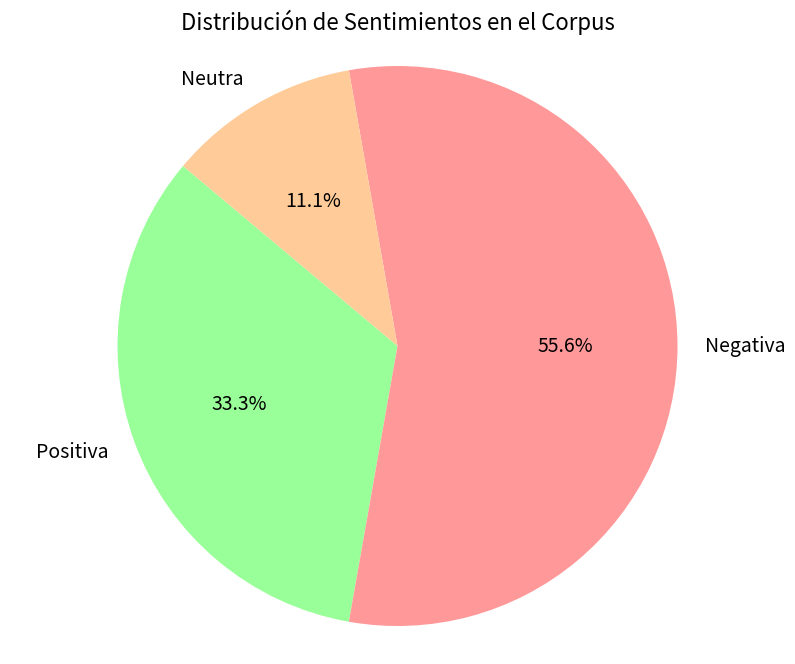

The matplotlib source for this figure:
"""
-------------------------
[redacted]
[redacted]
Metodología: Cursos Avanzados de Big Data, Ciencia de Datos,
             Desarrollo de aplicaciones con IA & Econometría Aplicada.
Hash ID de Certificación: 4e8d9b1a5f6e7c3d2b1a0f9e8d7c6b5a4f3e2d1c0b9a8f7e6d5c4b3a2f1e0d9c
[redacted]

# --- DOCUMENTACIÓN Y REFERENCIAS OFICIALES ---
# Se recomienda al alumno consultar los siguientes recursos para profundizar:
#
# 1. PROCESAMIENTO DE TEXTO (RE):
#    - Documentación Oficial Python (re): https://docs.python.org/3/library/re.html
#    - Guía de Linderos de Palabra (\b): https://learn.microsoft.com/es-es/dotnet/standard/base-types/word-boundaries
#
# 2. VISUALIZACIÓN (MATPLOTLIB):
#    - Documentación pyplot.pie: https://matplotlib.org/stable/api/_as_gen/matplotlib.pyplot.pie.html
#    - Guía de Estilos y Colores: https://matplotlib.org/stable/gallery/color/named_colors.html
#
# 3. REFERENCIAS ACADÉMICAS:
#    - Bird, S., Klein, E., & Loper, E. (2009). Natural Language Processing with Python. O'Reilly Media.
#      (Capítulo 1: Language Processing and Python).
#    - Hutto, C. J., & Gilbert, E. (2014). VADER: A Parsimonious Rule-based Model for
#      Sentiment Analysis of Social Media Text. Proceedings of the ICWSM.
#    - Saravia, E., et al. (2017). Sentiment Analysis on Spanish Twitter.
#      Journal of Information Science and Engineering.
#
# 4. LÉXICOS EN ESPAÑOL:
#    - Spanish Sentiment Lexicon (SEL): http://timmynlp.com/resources/SEL_Spanish/
"""


# --- EJERCICIO 3: CLASIFICACIÓN DE SENTIMIENTOS Y VISUALIZACIÓN ---

# --- CONTEXTO ---
# Objetivo: Construir nuestro primer clasificador de sentimientos. Usaremos un método basado en "léxicos",
# que es una de las técnicas más simples e interpretables. También visualizaremos la distribución
# de sentimientos en nuestro corpus para tener una visión general.
#
# ¿Qué es un Léxico de Sentimientos? Es simplemente un diccionario de palabras pre-clasificadas como
# positivas o negativas. Nuestro clasificador asignará un puntaje a cada frase basándose en cuántas
# palabras de cada léxico contiene.

# --- IMPORTACIONES ---
import re
import matplotlib.pyplot as plt
from collections import Counter

# --- CORPUS, STOPWORDS Y LÉXICOS ---
corpus = [
    "Me encanta este producto, es fantástico y muy útil.",
    "El servicio al cliente fue terrible, muy decepcionante.",
    "El precio es adecuado, ni caro ni barato.",
    "No volvería a comprar, la calidad es pésima.",
    "Una experiencia increíble, lo recomiendo totalmente.",
    "El envío tardó más de lo esperado.",
    "Fantástico, simplemente fantástico.",
    "No está mal, pero podría mejorar.", # Frase interesante para analizar
    "La batería dura poquísimo, un desastre."
]

stopwords_es = set([
    'de', 'la', 'que', 'el', 'en', 'y', 'a', 'los', 'del', 'las', 'un', 'por', 'con', 'una', 'su', 'para', 'es', 'al', 'lo', 'como', 'más', 'pero', 'sus', 'le', 'ha', 'me', 'sin', 'sobre', 'este', 'ya', 'entre', 'cuando', 'todo', 'esta', 'ser', 'son', 'dos', 'también', 'fue', 'había', 'era', 'muy', 'hasta', 'desde', 'mucho', 'hacia', 'mi', 'se', 'ni', 'ese', 'yo', 'qué', 'e', 'o', 'u', 'algunos', 'aspectos'
])

# Léxicos de sentimiento (simplificados)
lexico_positivo = {"encanta", "fantástico", "útil", "adecuado", "increíble", "recomiendo", "totalmente", "mejorar"}
lexico_negativo = {"terrible", "decepcionante", "caro", "barato", "pésima", "tardó", "mal", "poquísimo", "desastre"}

# --- PROCESAMIENTO ---

def analizar_sentimiento(frase, stopwords, lexico_pos, lexico_neg):
    """Analiza una sola frase y devuelve su puntaje y clasificación de sentimiento."""
    # 1. Limpieza (Normalización y eliminación de stopwords)
    frase_lower = frase.lower()
    words = re.findall(r'\b\w+\b', frase_lower)
    words_cleaned = [word for word in words if word not in stopwords]

    # 2. Conteo de palabras positivas y negativas
    score_pos = sum(1 for word in words_cleaned if word in lexico_pos)
    score_neg = sum(1 for word in words_cleaned if word in lexico_neg)

    # 3. Cálculo del puntaje final
    # La lógica más simple: palabras positivas suman 1, negativas restan 1.
    puntaje_final = score_pos - score_neg

    # 4. Clasificación basada en el puntaje
    if puntaje_final > 0:
        clasificacion = "Positiva"
    elif puntaje_final < 0:
        clasificacion = "Negativa"
    else:
        clasificacion = "Neutra"
        
    return {
        "frase": frase,
        "puntaje": puntaje_final,
        "clasificacion": clasificacion,
        "palabras_clave": [word for word in words_cleaned if word in lexico_pos or word in lexico_neg]
    }

# Analizamos cada frase del corpus
resultados_analisis = [analizar_sentimiento(frase, stopwords_es, lexico_positivo, lexico_negativo) for frase in corpus]

print("--- RESULTADOS DEL ANÁLISIS DE SENTIMIENTO ---")
for resultado in resultados_analisis:
    print(f"Frase: '{resultado['frase']}'")
    print(f"  -> Palabras Clave: {resultado['palabras_clave']}")
    print(f"  -> Puntaje: {resultado['puntaje']}, Clasificación: {resultado['clasificacion']}\n")

# Contamos cuántas frases hay de cada categoría para el gráfico
sentiment_counts = Counter([res['clasificacion'] for res in resultados_analisis])
print("\nResumen del Corpus:")
print(sentiment_counts)

# --- VISUALIZACIÓN ---

print("\nGenerando gráfico de tarta...")

# Etiquetas y tamaños para el gráfico
labels = sentiment_counts.keys()
sizes = sentiment_counts.values()
colors = {'Positiva': '#99ff99', 'Negativa': '#ff9999', 'Neutra': '#ffcc99'}

# Aseguramos que los colores coincidan con las etiquetas
color_list = [colors[label] for label in labels]

plt.figure(figsize=(10, 8))
plt.pie(sizes, labels=labels, colors=color_list, autopct='%1.1f%%', startangle=140, textprops={'fontsize': 14})

plt.title('Distribución de Sentimientos en el Corpus', fontsize=16)
plt.axis('equal')  # Asegura que el gráfico de tarta sea un círculo.
plt.show()

print("\n--- FIN DEL EJERCICIO 3 ---")
print("Observación: Nuestro clasificador simple funciona razonablemente bien, pero tiene fallos.")
print("Por ejemplo, 'No está mal' se clasifica como Negativa por la palabra 'mal', ignorando la negación 'No'.")
print("Este es un problema clásico en NLP llamado 'manejo de la negación', que requiere técnicas más avanzadas.")
